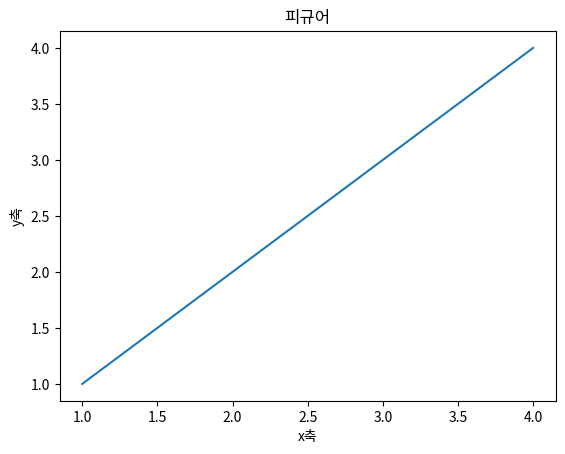
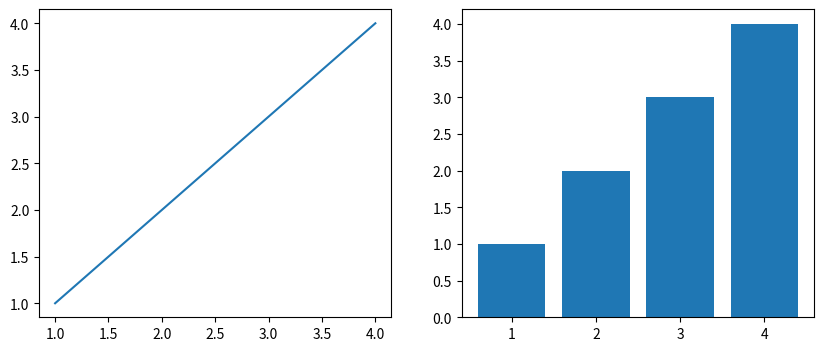
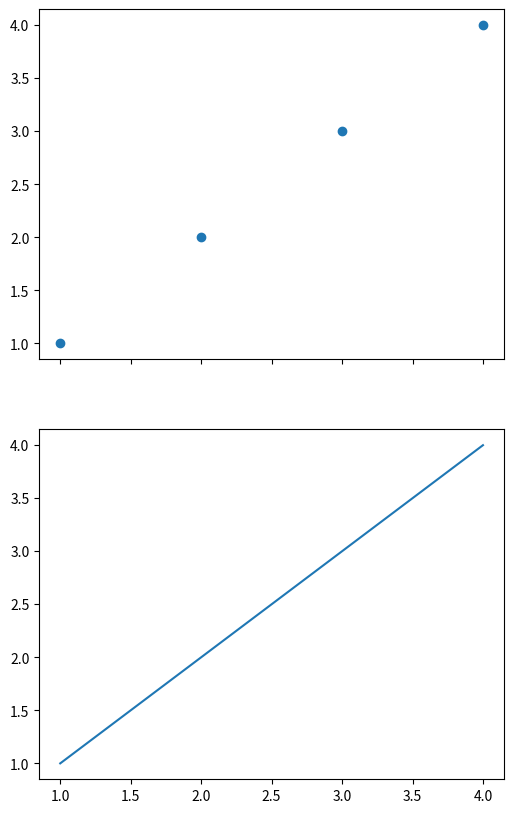
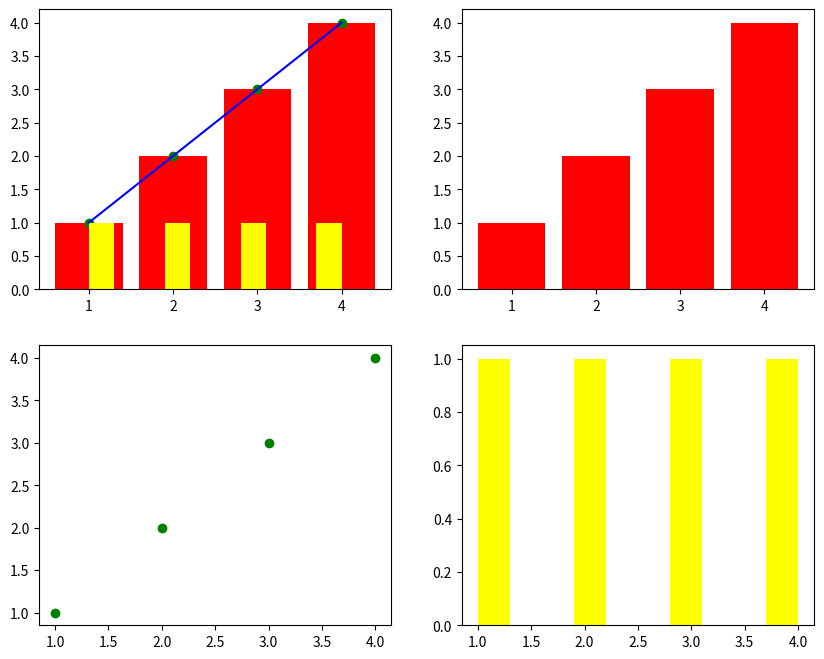

The matplotlib source for these figures, in order:
# -*- coding: utf-8 -*-
"""
Created on Thu Nov  6 12:02:19 2025

[redacted]
"""
#matplotlib의 figure와 axes
#figure : 전체 그래프가 그려지는 영역(캔버스)
#axes : figure 내에서 개별적인 그래프가 그려지는 부분

import matplotlib.pyplot as plt
figure, ax = plt.subplots()

ax.plot([1,2,3,4], [1,2,3,4])
ax.set_xlabel("x축")
#직접적으로 함수를 사용하지 못하고 세터 매서드를 사용한다?
ax.set_ylabel("y축")
ax.set_title("피규어")
plt.show()

figure, ax = plt.subplots(1, 2, figsize=(10,4))
#1행 2열의 axes를 생성
#figure는 하나
#axes를 생성할 때 가로10 세로 4 크기

ax[0].plot([1,2,3,4], [1,2,3,4])
ax[1].bar([1,2,3,4], [1,2,3,4])
#plt.xlabel() -> ax.set_xlabel()
#plt.title() -> ax.set_title()

plt.show()

fig, ax = plt.subplots(2, 1, figsize=(6, 10), sharex=True)
#티커
ax[0].scatter([1,2,3,4], [1,2,3,4])
ax[1].plot([1,2,3,4], [1,2,3,4])
plt.show()

fig, ax = plt.subplots(2, 2, figsize=(10,8))
x = [1, 2, 3, 4]
y = [1, 2, 3, 4]
#ax[0][0]
ax[0, 0].plot(x, y, color="blue")
ax[0, 0].bar(x, y, color="red")
ax[0, 0].scatter(x, y, color="green")
ax[0, 0].hist(x, color="yellow")
ax[0, 1].bar(x, y, color="red")
ax[1, 0].scatter(x, y, color="green")
ax[1, 1].hist(x, color="yellow")
plt.show()
